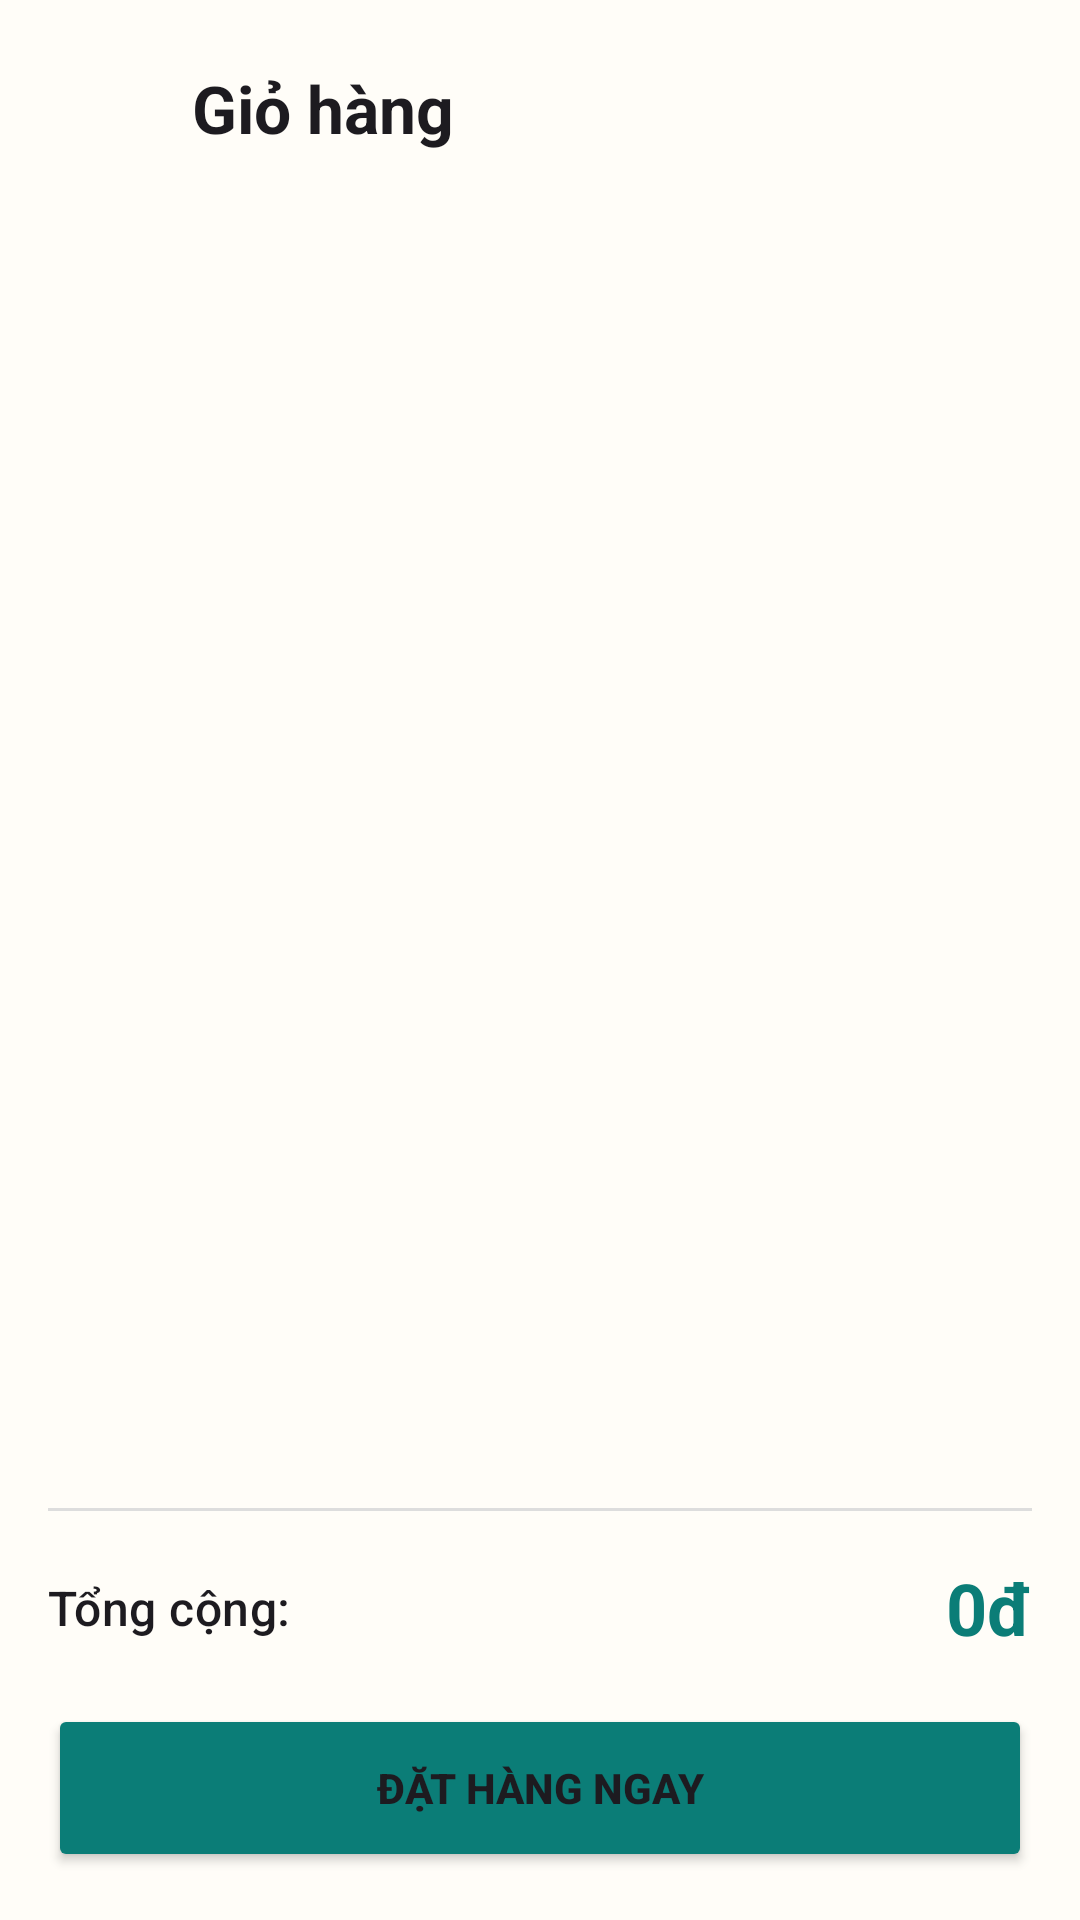

The Android layout XML behind this screen, and the referenced resources:
<!-- AndroidManifest.xml: application theme Theme.DDHT -->
<!-- res/layout/activity_cart.xml -->
<?xml version="1.0" encoding="utf-8"?>
<LinearLayout xmlns:android="http://schemas.android.com/apk/res/android"
    xmlns:app="http://schemas.android.com/apk/res-auto"
    android:layout_width="match_parent"
    android:layout_height="match_parent"
    android:fitsSystemWindows="true"
    android:orientation="vertical"
    android:padding="16dp">

    <LinearLayout
        android:layout_width="match_parent"
        android:layout_height="wrap_content"
        android:gravity="center_vertical"
        android:orientation="horizontal">

        <ImageButton
            android:id="@+id/btnCartBack"
            android:layout_width="40dp"
            android:layout_height="40dp"
            android:background="?attr/selectableItemBackgroundBorderless"
            android:contentDescription="@string/common_back"
            android:padding="8dp"
            android:src="@drawable/ic_arrow_back"
            android:tint="@android:color/black" />

        <TextView
            android:layout_width="wrap_content"
            android:layout_height="wrap_content"
            android:layout_marginStart="8dp"
            android:text="@string/cart_title"
            android:textAppearance="@style/TextAppearance.Material3.TitleLarge"
            android:textStyle="bold" />
    </LinearLayout>

    <FrameLayout
        android:layout_width="match_parent"
        android:layout_height="0dp"
        android:layout_marginTop="16dp"
        android:layout_weight="1">

        <androidx.recyclerview.widget.RecyclerView
            android:id="@+id/rvCartItems"
            android:layout_width="match_parent"
            android:layout_height="match_parent" />

        <TextView
            android:id="@+id/tvCartEmpty"
            android:layout_width="match_parent"
            android:layout_height="wrap_content"
            android:layout_gravity="center"
            android:gravity="center"
            android:text="@string/cart_empty"
            android:textAppearance="@style/TextAppearance.Material3.BodyLarge"
            android:visibility="gone" />
    </FrameLayout>

    <LinearLayout
        android:id="@+id/layoutCartBottom"
        android:layout_width="match_parent"
        android:layout_height="wrap_content"
        android:layout_marginTop="16dp"
        android:orientation="vertical">

        <View
            android:layout_width="match_parent"
            android:layout_height="1dp"
            android:background="#DDDDDD" />

        <LinearLayout
            android:layout_width="match_parent"
            android:layout_height="wrap_content"
            android:layout_marginTop="16dp"
            android:gravity="center_vertical"
            android:orientation="horizontal">

            <TextView
                android:layout_width="0dp"
                android:layout_height="wrap_content"
                android:layout_weight="1"
                android:text="@string/cart_total"
                android:textAppearance="@style/TextAppearance.Material3.TitleMedium" />

            <TextView
                android:id="@+id/tvCartTotalPrice"
                android:layout_width="wrap_content"
                android:layout_height="wrap_content"
                android:text="0đ"
                android:textAppearance="@style/TextAppearance.Material3.HeadlineSmall"
                android:textColor="@color/brand_primary"
                android:textStyle="bold" />
        </LinearLayout>

        <Button
            android:id="@+id/btnCartPlaceOrder"
            android:layout_width="match_parent"
            android:layout_height="56dp"
            android:layout_marginTop="16dp"
            android:text="@string/cart_place_order"
            android:textAllCaps="true"
            android:textStyle="bold"
            app:backgroundTint="@color/brand_primary" />
    </LinearLayout>

    <ProgressBar
        android:id="@+id/cartProgress"
        android:layout_width="wrap_content"
        android:layout_height="wrap_content"
        android:layout_gravity="center"
        android:visibility="gone" />

</LinearLayout>
<!-- resources referenced by this layout -->
<resources>
  <color name="brand_primary">#0B7D77</color>
  <string name="cart_empty">Giỏ hàng của bạn đang trống</string>
  <string name="cart_place_order">Đặt hàng ngay</string>
  <string name="cart_title">Giỏ hàng</string>
  <string name="cart_total">Tổng cộng:</string>
  <string name="common_back">Quay lại</string>
  <style name="Theme.DDHT" parent="Base.Theme.DDHT" />
  <style name="Base.Theme.DDHT" parent="Theme.Material3.Light.NoActionBar">
          <item name="colorPrimary">@color/brand_primary</item>
          <item name="colorOnPrimary">@color/brand_on_primary</item>
          <item name="colorSecondary">@color/brand_secondary</item>
          <item name="android:colorBackground">@color/brand_surface</item>
          <item name="colorSurface">@color/brand_surface</item>
          <item name="colorSurfaceVariant">@color/brand_surface_variant</item>
          <item name="colorError">@color/brand_error</item>
          <item name="android:windowOptOutEdgeToEdgeEnforcement">true</item>
      </style>
  <color name="brand_on_primary">#FFFFFFFF</color>
  <color name="brand_secondary">#F59E0B</color>
  <color name="brand_surface">#FFFDF8</color>
  <color name="brand_surface_variant">#FFEFE7</color>
  <color name="brand_error">#C62828</color>
</resources>
